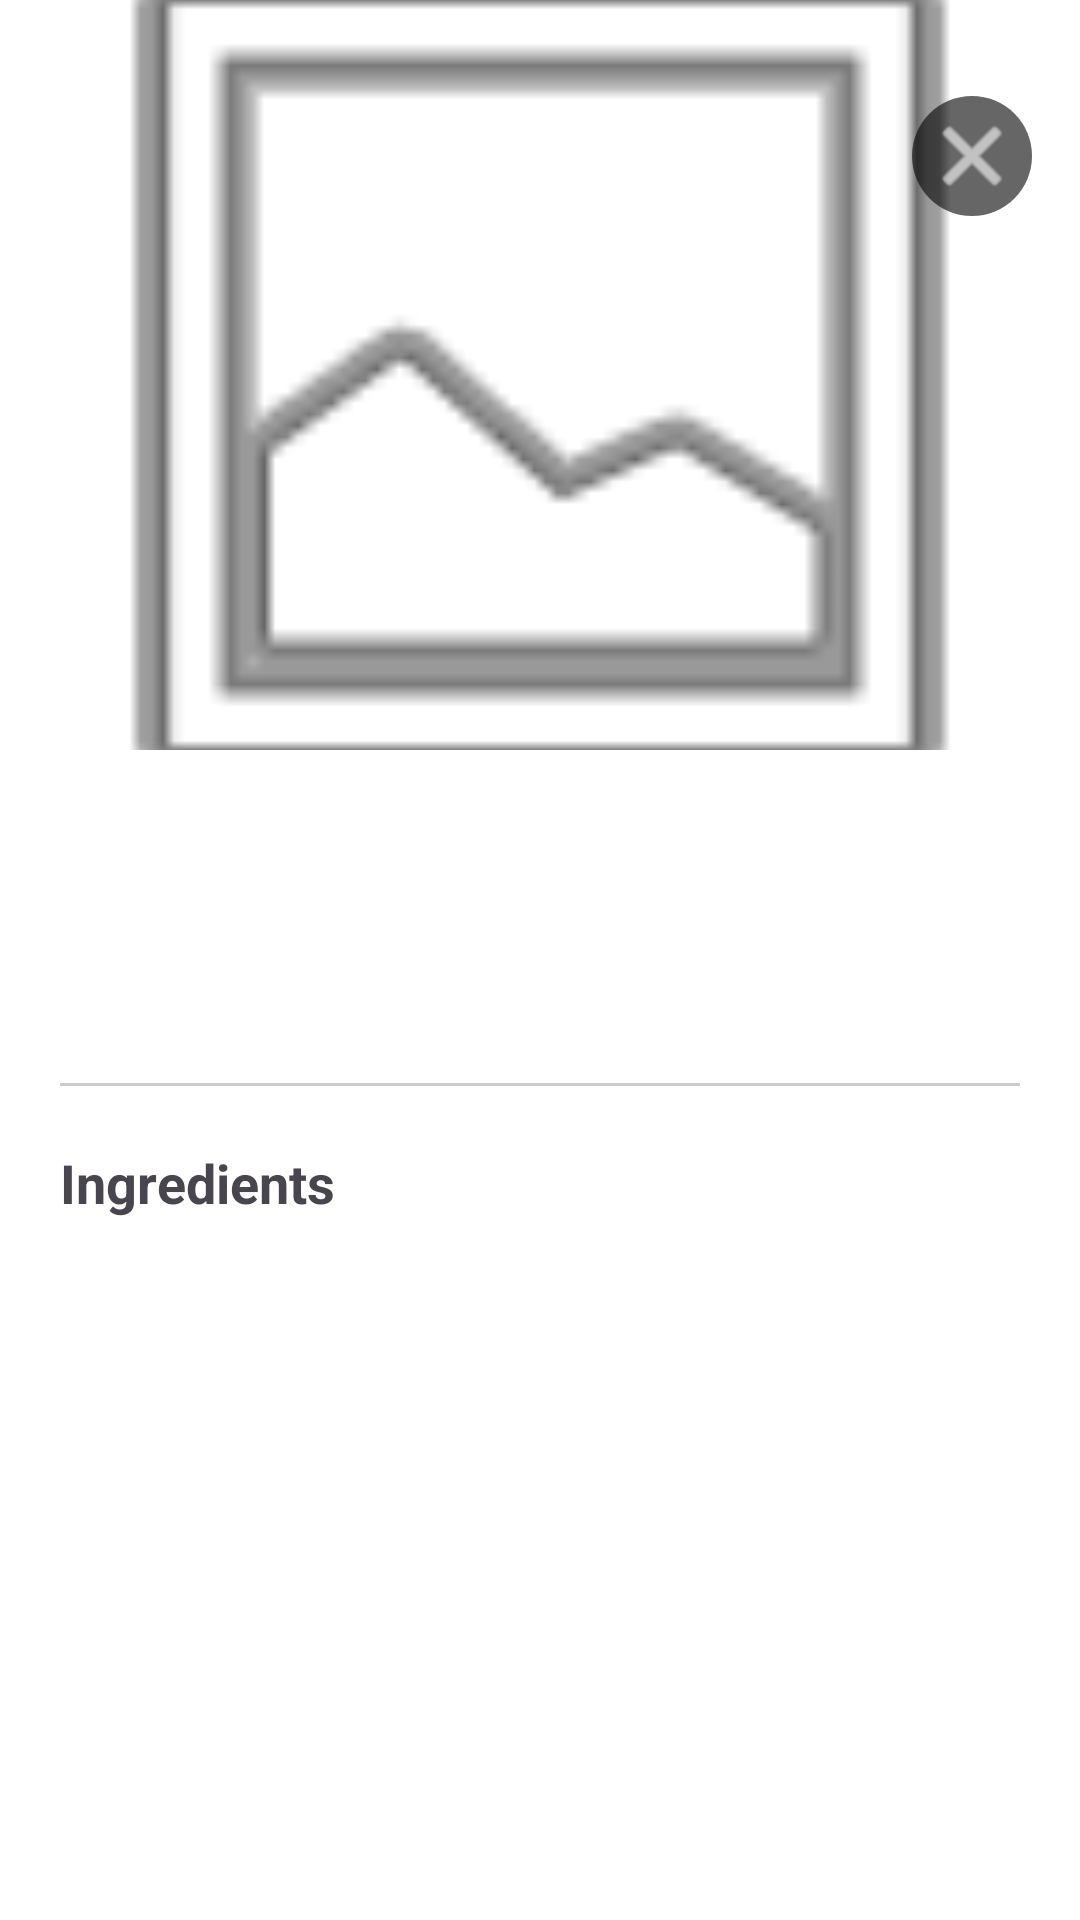

Android layout source for this screen:
<!-- AndroidManifest.xml: application theme Theme.UlamPinoy -->
<!-- res/layout/activity_dish_detail.xml -->
<?xml version="1.0" encoding="utf-8"?>
<ScrollView xmlns:android="http://schemas.android.com/apk/res/android"
    xmlns:app="http://schemas.android.com/apk/res-auto"
    android:id="@+id/main"
    android:layout_width="match_parent"
    android:layout_height="match_parent"
    android:fillViewport="true"
    android:background="@color/screen_background">

    <LinearLayout
        android:layout_width="match_parent"
        android:layout_height="wrap_content"
        android:orientation="vertical">

        <FrameLayout
            android:layout_width="match_parent"
            android:layout_height="wrap_content">

            <ImageView
                android:id="@+id/iv_detail_image"
                android:layout_width="match_parent"
                android:layout_height="250dp"
                android:contentDescription="@string/dish_image"
                android:scaleType="centerCrop"
                android:src="@android:drawable/ic_menu_gallery" />

            <ImageButton
                android:id="@+id/btn_back"
                android:layout_width="40dp"
                android:layout_height="40dp"
                android:layout_gravity="top|end"
                android:layout_marginTop="32dp"
                android:layout_marginEnd="16dp"
                android:background="@drawable/circular_background"
                android:src="@android:drawable/ic_menu_close_clear_cancel"
                android:contentDescription="Back"
                app:tint="@android:color/white" />
        </FrameLayout>

        <LinearLayout
            android:layout_width="match_parent"
            android:layout_height="wrap_content"
            android:orientation="vertical"
            android:padding="20dp">

            <TextView
                android:id="@+id/tv_detail_name"
                android:layout_width="match_parent"
                android:layout_height="wrap_content"
                android:fontFamily="sans-serif-black"
                android:textSize="28sp"
                android:textColor="@color/brand_primary"
                android:layout_marginBottom="12dp"/>

            <TextView
                android:id="@+id/tv_detail_description"
                android:layout_width="match_parent"
                android:layout_height="wrap_content"
                android:textSize="16sp"
                android:textColor="@color/text_primary"
                android:lineSpacingExtra="4dp"
                android:layout_marginBottom="20dp"/>

            <View
                android:layout_width="match_parent"
                android:layout_height="1dp"
                android:background="#CCCCCC"
                android:layout_marginBottom="20dp"/>

            <TextView
                android:layout_width="wrap_content"
                android:layout_height="wrap_content"
                android:text="Ingredients"
                android:textStyle="bold"
                android:textSize="18sp"
                android:layout_marginBottom="8dp"/>

            <TextView
                android:id="@+id/tv_detail_ingredients"
                android:layout_width="match_parent"
                android:layout_height="wrap_content"
                android:textSize="16sp"
                android:textColor="@color/text_secondary" />

        </LinearLayout>
    </LinearLayout>
</ScrollView>
<!-- resources referenced by this layout -->
<resources>
  <color name="brand_primary">#2E7D32</color>
  <color name="screen_background">#FFFFFF</color>
  <color name="text_primary">#121212</color>
  <color name="text_secondary">#546E7A</color>
  <!-- drawable circular_background (drawable) -->
  <?xml version="1.0" encoding="utf-8"?>
  <shape xmlns:android="http://schemas.android.com/apk/res/android"
      android:shape="oval">
  
      <solid android:color="#99000000" />
  </shape>
  <style name="Theme.UlamPinoy" parent="Base.Theme.UlamPinoy" />
  <style name="Base.Theme.UlamPinoy" parent="Theme.Material3.DayNight.NoActionBar">
           <item name="colorPrimary">@color/black</item>
      </style>
  <!-- not gathered from this repository: default colours our renderer supplied (Android Studio template values) -->
  <color name="black">#FF000000</color>
</resources>
